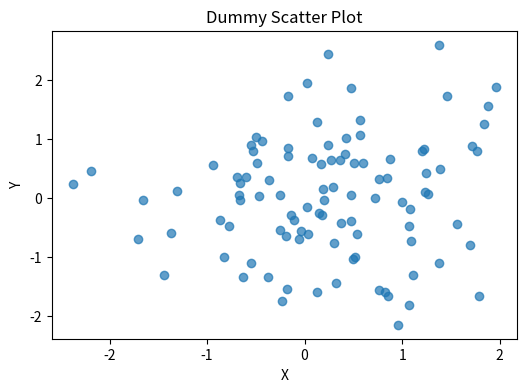

Here is the Python script that generated this plot:
import numpy as np
import matplotlib.pyplot as plt

# ダミーデータ
x = np.random.randn(100)
y = np.random.randn(100)

# 描画
plt.figure(figsize=(6, 4))
plt.scatter(x, y, alpha=0.7)

plt.title("Dummy Scatter Plot")
plt.xlabel("X")
plt.ylabel("Y")

plt.show()
